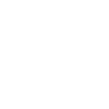
t = 0.00 s
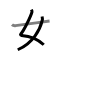
t = 2.50 s
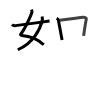
t = 4.75 s
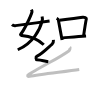
t = 7.25 s
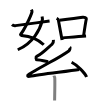
t = 9.50 s
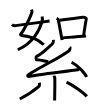
t = 12.00 s

The animated SVG that drew these frames (rendered in a browser with its animation timeline set to each time). Animation: 12 SMIL elements (animate=12); one cycle of 12.00 s.

<svg width="109px" height="109px" viewBox="0 0 px 109px" xmlns="http://www.w3.org/2000/svg" xmlns:xlink="http://www.w3.org/1999/xlink" xml:space="preserve" version="1.1"  baseProfile="full">
<path d="M31.37,9.67c0.29,0.55,0.81,1.44,0.62,2.21c-0.94,3.77-7.54,17.84-11.17,22.14c-0.74,0.88,0.25,1.35,0.65,1.38C30.82,36.2,39,40,43.75,44.75" style="fill:none;stroke:black;stroke-width:3;opacity:0">
  <animate attributeType="CSS" attributeName="opacity" from="0" to="1" begin="0s" dur="1s" repeatCount="Indefinite" fill="freeze" />
</path>
<path d="M42.07,16.5c0.21,0.89,0.53,2.39,0.25,3.54c-2.19,9.29-8.91,22.79-24.57,29.71" style="fill:none;stroke:black;stroke-width:3;opacity:0">
  <animate attributeType="CSS" attributeName="opacity" from="0" to="1" begin="1s" dur="1s" repeatCount="Indefinite" fill="freeze" />
</path>
<path d="M12,24.67c0.7,0.65,1.62,1.11,3.48,0.96c2-0.17,22.73-3,34.09-4.64" style="fill:none;stroke:black;stroke-width:3;opacity:0">
  <animate attributeType="CSS" attributeName="opacity" from="0" to="1" begin="2s" dur="1s" repeatCount="Indefinite" fill="freeze" />
</path>
<path d="M56.62,18.33c0.71,0.36,1.64,1.06,1.74,1.59c1.11,5.96,2.38,12.58,3.71,20.08" style="fill:none;stroke:black;stroke-width:3;opacity:0">
  <animate attributeType="CSS" attributeName="opacity" from="0" to="1" begin="3s" dur="1s" repeatCount="Indefinite" fill="freeze" />
</path>
<path d="M59.57,20.14c9.26-1.1,18.4-2.24,23.15-2.96c1.73-0.27,3.81,0.7,3.62,1.65c-0.8,3.9-1.83,10.72-2.74,17.03" style="fill:none;stroke:black;stroke-width:3;opacity:0">
  <animate attributeType="CSS" attributeName="opacity" from="0" to="1" begin="4s" dur="1s" repeatCount="Indefinite" fill="freeze" />
</path>
<path d="M62.26,37.93c6.99-0.56,14.87-1.33,23.81-1.88" style="fill:none;stroke:black;stroke-width:3;opacity:0">
  <animate attributeType="CSS" attributeName="opacity" from="0" to="1" begin="5s" dur="1s" repeatCount="Indefinite" fill="freeze" />
</path>
<path d="M53.46,39.84c0.12,1.69,0.05,2.97-1.33,4.19C46.5,49,42.06,53.68,36.69,56.43c-1.1,0.56-0.71,3.3,0.27,3.38c6.05,0.44,5.8,1.21,11.3,1.94" style="fill:none;stroke:black;stroke-width:3;opacity:0">
  <animate attributeType="CSS" attributeName="opacity" from="0" to="1" begin="6s" dur="1s" repeatCount="Indefinite" fill="freeze" />
</path>
<path d="M69.88,47.18c0.6,0.56-0.21,3.12-1.08,3.72c-11.95,8.3-19.21,11.04-39.86,23.38c-1.95,1.16-1.68,2.57,0.63,2.12c9.66-1.92,37.23-4.96,49.67-6.89" style="fill:none;stroke:black;stroke-width:3;opacity:0">
  <animate attributeType="CSS" attributeName="opacity" from="0" to="1" begin="7s" dur="1s" repeatCount="Indefinite" fill="freeze" />
</path>
<path d="M71.62,62.25c5.25,2.6,13.57,10.7,14.88,14.75" style="fill:none;stroke:black;stroke-width:3;opacity:0">
  <animate attributeType="CSS" attributeName="opacity" from="0" to="1" begin="8s" dur="1s" repeatCount="Indefinite" fill="freeze" />
</path>
<path d="M53.98,75.67c0.05,0.19,0.74,1.02,0.79,2.26c0.26,5.95-0.16,20.54-0.16,22.57" style="fill:none;stroke:black;stroke-width:3;opacity:0">
  <animate attributeType="CSS" attributeName="opacity" from="0" to="1" begin="9s" dur="1s" repeatCount="Indefinite" fill="freeze" />
</path>
<path d="M39.26,82.75c0.33,0.72,0.27,3.07-0.32,3.58c-3.9,3.35-13.65,9.8-19.18,12.67" style="fill:none;stroke:black;stroke-width:3;opacity:0">
  <animate attributeType="CSS" attributeName="opacity" from="0" to="1" begin="10s" dur="1s" repeatCount="Indefinite" fill="freeze" />
</path>
<path d="M66.52,82.09C73.1,85.18,84.4,93.41,86.75,96.5" style="fill:none;stroke:black;stroke-width:3;opacity:0">
  <animate attributeType="CSS" attributeName="opacity" from="0" to="1" begin="11s" dur="1s" repeatCount="Indefinite" fill="freeze" />
</path>
</svg>
